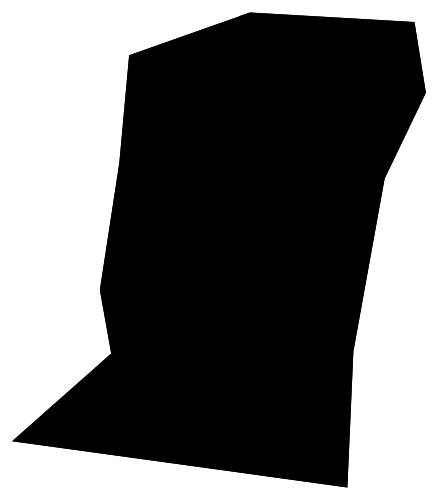
D3 v3 page, settled after 360 driven frames (6 s of simulated time); the page loaded 1 data file(s).



var width = 960,
    height = 500;

var svg = d3.select("body").append("svg")
    .attr("width", width)
    .attr("height", height);

d3.json("testtopo.json", function(error, sf) {
  var sf = topojson.feature(sf, sf.objects.testgeo);

/* ******************* AUTOCENTERING ************************* */
// Create a unit projection.
var projection = d3.geo.albers()
    .scale(1)
    .translate([0, 0]);

// Create a path generator.
var path = d3.geo.path()
    .projection(projection);

// Compute the bounds of a feature of interest, then derive scale & translate.
var b = path.bounds(sf),
    s = .95 / Math.max((b[1][0] - b[0][0]) / width, (b[1][1] - b[0][1]) / height),
    t = [(width - s * (b[1][0] + b[0][0])) / 2, (height - s * (b[1][1] + b[0][1])) / 2];

// Update the projection to use computed scale & translate.
projection
    .scale(s)
    .translate(t);
/* ******************* END *********************************** */

// Landmass
  svg.append("path")
      .datum(sf)
      .attr("class", "feature")
      .attr("d", path);

// Focus
  svg.append("path")
      .datum(sf)
      .attr("class", "outline")
      .attr("d", path);
});




### data: testtopo.json
{
 "type": "Topology",
 "objects": {
  "testgeo": {
   "type": "Polygon",
   "arcs": [
    "[... 1 items]"
   ]
  }
 },
 "arcs": [
  [
   [
    182,
    7849
   ],
   [
    606,
    -2070
   ],
   [
    485,
    -2476
   ],
   [
    848,
    -1127
   ],
   [
    -2121,
    -2176
   ],
   [
    9999,
    927
   ],
   [
    -939,
    2578
   ],
   [
    -515,
    3400
   ],
   "... 4 more items"
  ]
 ],
 "transform": {
  "scale": [
   2.266156785678558e-05,
   2.700208550855111e-05
  ],
  "translate": [
   -122.6,
   37.57
  ]
 }
}